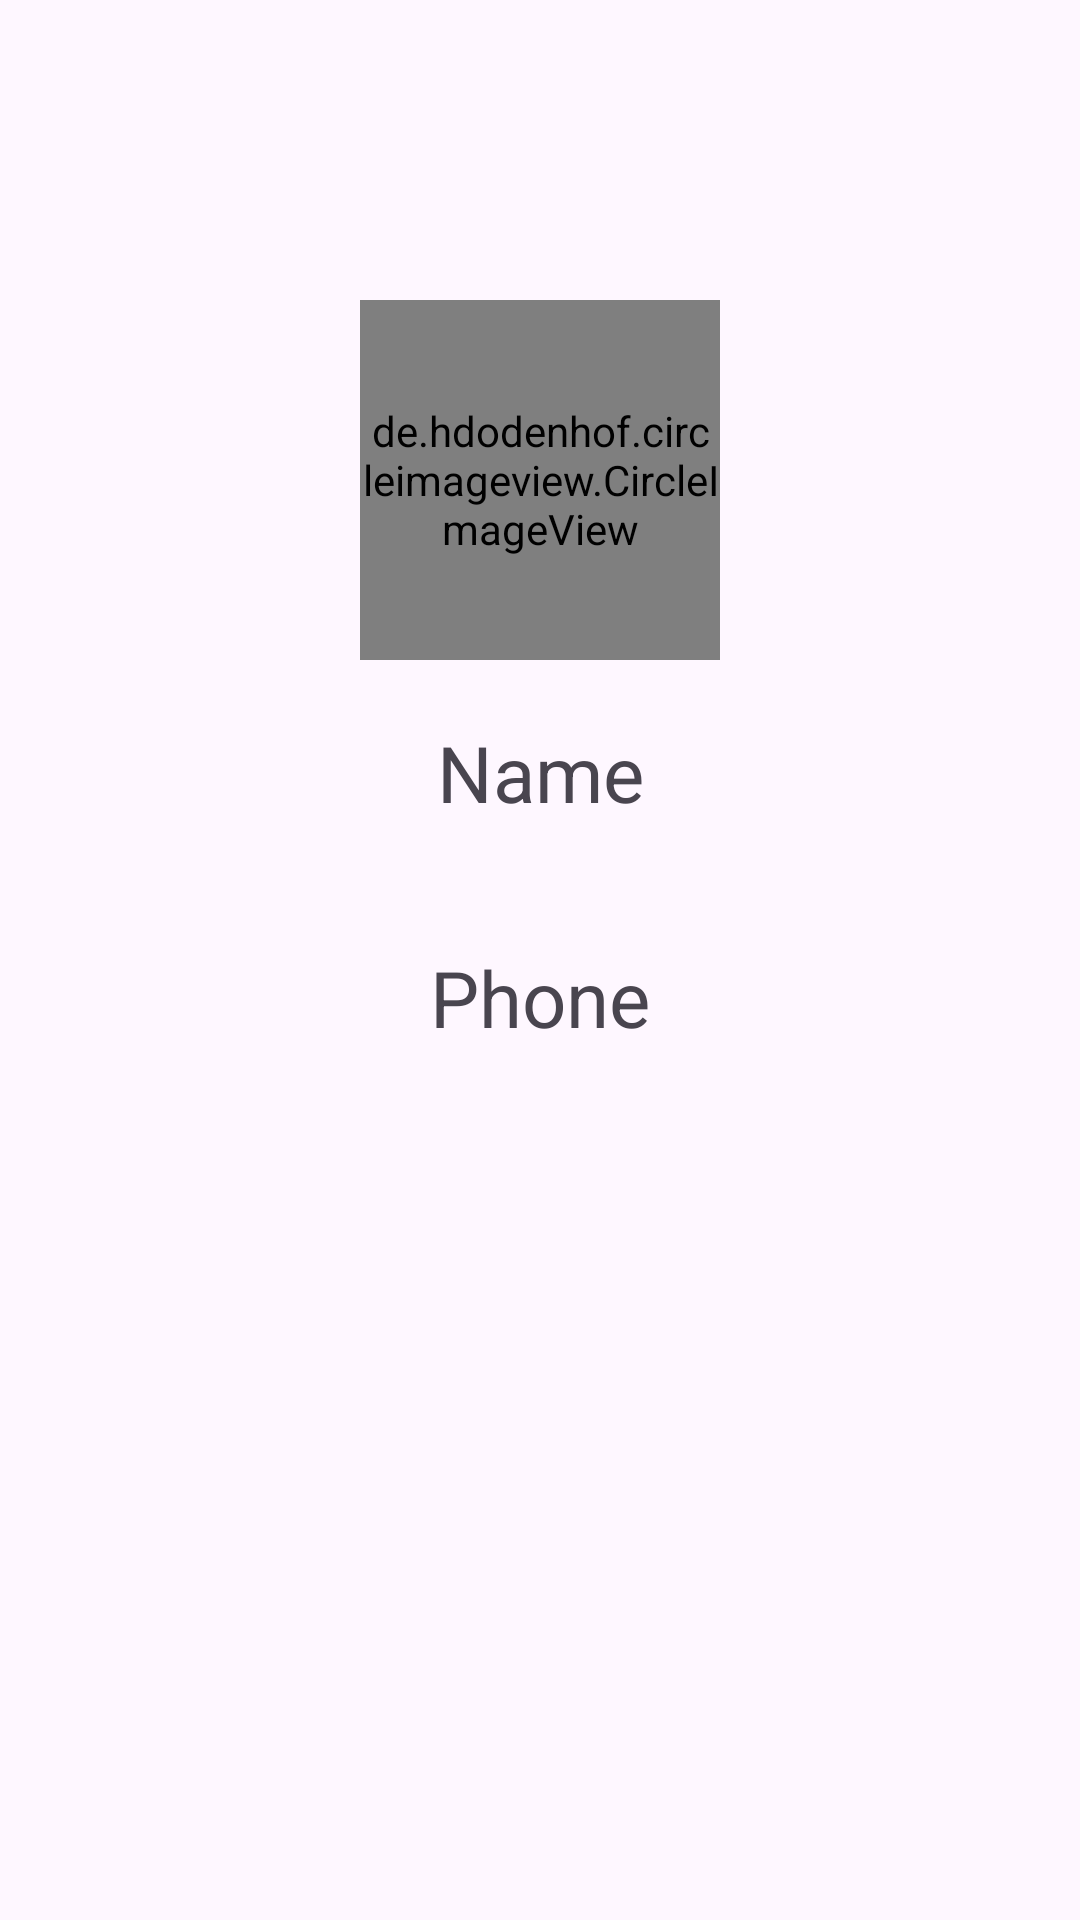

Android layout source for this screen:
<!-- AndroidManifest.xml: activity theme Theme.ListViewKotlin2 -->
<!-- res/layout/activity_user.xml -->
<?xml version="1.0" encoding="utf-8"?>
<LinearLayout xmlns:android="http://schemas.android.com/apk/res/android"
    xmlns:app="http://schemas.android.com/apk/res-auto"
    xmlns:tools="http://schemas.android.com/tools"
    android:id="@+id/main"
    android:layout_width="match_parent"
    android:layout_height="match_parent"
    android:orientation="vertical"
    tools:context=".UserActivity">

    <de.hdodenhof.circleimageview.CircleImageView
        xmlns:app="http://schemas.android.com/apk/res-auto"
        android:id="@+id/profile_image"
        android:layout_width="120dp"
        android:layout_height="120dp"
        android:src="@drawable/pic1"
        app:civ_border_width="2dp"
        android:layout_gravity="center"
        android:layout_marginTop="100dp"
        app:civ_border_color="#FF000000"/>

    <TextView
        android:id="@+id/tVName"
        android:layout_width="match_parent"
        android:layout_height="wrap_content"
        android:layout_gravity="center"
        android:gravity="center"
        android:layout_margin="20dp"
        android:text="Name"
        android:textSize="26dp" />


    <TextView
        android:id="@+id/tVPhone"
        android:layout_width="match_parent"
        android:layout_height="wrap_content"
        android:layout_gravity="center"
        android:gravity="center"
        android:layout_margin="20dp"
        android:text="Phone"
        android:textSize="26dp" />

</LinearLayout>
<!-- resources referenced by this layout -->
<resources>
  <style name="Theme.ListViewKotlin2" parent="Base.Theme.ListViewKotlin2" />
  <style name="Base.Theme.ListViewKotlin2" parent="Theme.Material3.DayNight.NoActionBar">
          
          
      </style>
</resources>
